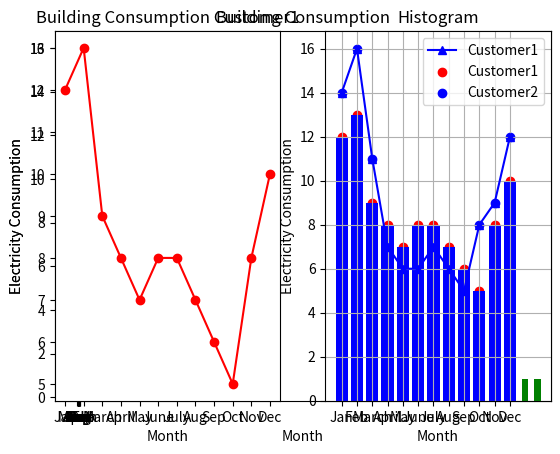

This chart was generated by the following Python code:
# -*- coding: utf-8 -*-
"""
Created on Thu Apr  1 17:14:53 2021

[redacted]

Visualization with Matplotlib
"""

import numpy as np
import pandas as pd

import matplotlib.pyplot as plt

# example No. 1
Year = [2010, 2011, 2012, 2013, 2014, 2015, 2016, 2017, 2018, 2019, 2020]
Temp_index = [0.72, 0.61, 0.65, 0.68, 0.75, 0.90, 1.02, 0.93, 0.85, 0.99, 1.02]

plt.plot(Year, Temp_index)
plt.xlabel('Year')
plt.ylabel('Temp_Index')
plt.title('Global Temperature', {'fontsize':20, 'horizontalalignment':'center'})
plt.show()

# example No. 2
Month = ['Jan', 'Feb', 'March', 'April', 'May', 'June', 'July', 'Aug', 'Sep', 'Oct', 'Nov', 'Dec']

Customer1 = [12,13,9,8,7,8,8,7,6,5,8,10]
Customer2 = [14,16,11,7,6,6,7,6,5,8,9,12]

plt.plot(Month, Customer1) # simple graph but we need to give some information.
plt.plot(Month, Customer2)
plt.show()

plt.plot(Month, Customer1, color='red', label='Customer1', marker='o') # complete graph
plt.plot(Month, Customer2, color='blue', label='Customer2', marker='^')
plt.xlabel('Month')
plt.ylabel('Electricity Consumption')
plt.title('Building Consumption')
plt.legend()
# plt.legend(loc='upper left')
plt.show()

# Let's use subplots
plt.subplot(1,2,1)
plt.plot(Month, Customer1, color='red', label='Customer1', marker='o') # complete graph
plt.xlabel('Month')
plt.ylabel('Electricity Consumption')
plt.title('Building Consumption Customer1')
plt.show()

plt.subplot(1,2,2)
plt.plot(Month, Customer2, color='blue', label='Customer1', marker='^') # complete graph
plt.xlabel('Month')
plt.title('Building Consumption Customer2')
plt.show()

# example No. 3 scatter plot
plt.scatter(Month, Customer1, label='Customer1', color='red')
plt.scatter(Month, Customer2, label='Customer2', color='blue')
plt.xlabel('Month')
plt.ylabel('Electricity Consumption')
plt.title('Scater Plot of Building Consumption')
plt.grid()
plt.legend()
plt.show()

# example No. 4 Histrogram (it show the number of ocurrences of each entry of Customer1)
plt.hist(Customer1, bins=20, color='green')
plt.ylabel('Electricity Consumption')
plt.title('Histogram')
plt.show()

# example No. 5 Bar chart
plt.bar(Month, Customer1, width=0.8, color='b')
plt.show()